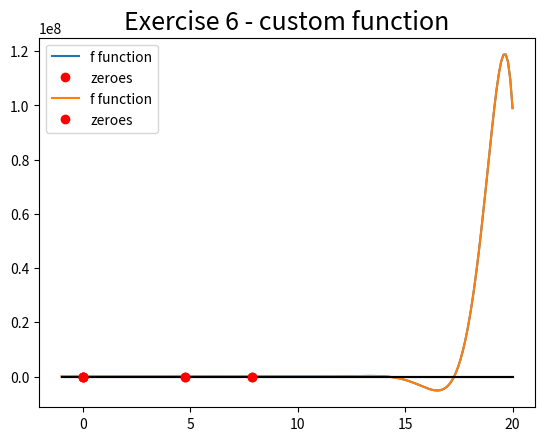

Python code for this plot:
# -*- coding: utf-8 -*-
"""
Created on Tue Feb 27 19:29:55 2018

@author: UO238186
"""

import numpy as np
import matplotlib.pyplot as plt
import scipy.optimize as opt

f = lambda x : np.cosh(x) * np.cos(x) - 1    # define the function
df = lambda x : np.cos(x) * np.sinh(x) - np.cosh(x) * np.sin(x)

# prepare the graphic representation of the function
x = np.linspace(-1,20,num=200)               # define the mesh
y = f(x)
OX = 0*x                            # define X axis

tol = 1.e-12
maxiter = 100

# find the zeroes with scipy
x0 = opt.newton(f,0,df,tol=tol,maxiter=maxiter)
x1 = opt.newton(f,3,df,tol=tol,maxiter=maxiter)
x2 = opt.newton(f,6.5,df,tol=tol,maxiter=maxiter)
x3 = opt.newton(f,8,df,tol=tol,maxiter=maxiter)

# plot the zeroes and show the graph
plt.title('Exercise 6 - scipy',fontsize=18)
plt.plot(x,y,label='f function')
plt.plot(x,OX,'k-')
plt.plot([x0,x1,x2,x3],[0,0,0,0], 'ro', label='zeroes')
plt.legend()
plt.show()

# find the zeroes with custom newton function
def newton(f,df,x0,tol = 1.e-12,maxiter = 200):
    n = 0
    sol = x0
    while n < maxiter and abs(f(sol)) > tol:
        n += 1
        sol = sol - (f(sol)/df(sol))
    return (sol, n)

x0, n = newton(f,df,0,tol,maxiter)
x1, n = newton(f,df,3,tol,maxiter)
x2, n = newton(f,df,6.5,tol,maxiter)
x3, n = newton(f,df,8,tol,maxiter)

# plot the zeroes and show the graph
plt.title('Exercise 6 - custom function',fontsize=18)
plt.plot(x,y,label='f function')
plt.plot(x,OX,'k-')
plt.plot([x0,x1,x2,x3],[0,0,0,0], 'ro', label='zeroes')
plt.legend()
plt.show()
